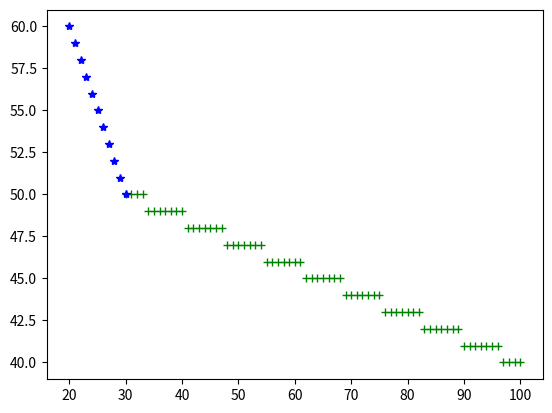

Here is the Python script that generated this plot:
   
# Python 3 program for Bresenham’s Line Generation 
# Assumptions : 
# 1) Line is drawn from left to right. 
# 2) x1 < x2 and y1 < y2 
# 3) Slope of the line is between 0 and 1. 
# We draw a line from lower left to upper 
# right. 

import numpy as np
from matplotlib import pyplot as plt  

# function for line generation 
def bresenham(x0, y0, x1, y1): 

    dx = abs(x1 - x0)
    dy = abs(y1 - y0)
    sx = -1 if x0 > x1 else 1
    sy = -1 if y0 > y1 else 1
    err = dx - dy
    points = [(x0, y0)]
    while x0 != x1 or y0 != y1:
        e2 = err * 2
        if e2 > -dy:
            err -= dy
            x0 += sx
        if e2 < dx:
            err += dx
            y0 += sy
        points.append((x0, y0))

    return points


def calculate_bresenham(start_point: tuple[int, int], end_point: tuple[int, int]):
    x0, y0 = start_point
    x1, y1 = end_point
    bresenham_list = bresenham(x0, y0, x1, y1)
    return np.array(bresenham_list)



xx1 = calculate_bresenham((30,50),(100, 40))
xx2 = calculate_bresenham((30, 50), (20, 60))

x1, y1 = zip(*xx1)
x2, y2 = zip(*xx2)

plt.figure()
plt.plot(x1,y1,'+g')
plt.plot(x2,y2,'*b')
plt.show()

'''
    d_x = (x2 - x1) 
    d_y = (y2 - y1)

    if(d_x > d_y):
        max_delta = d_x
    else:
        max_delta = d_y
    
    y_v = np.zeros(max_delta)
    x_v = np.zeros(max_delta)
    
    print(f"D_x = {(x2 - x1)} et D_y = {(y2 - y1)} / MM = {(y2 - y1) / (x2 - x1)} \n") 
    
    if(d_x > d_y):
        m_new = 2 * (y2 - y1) 
        slope_error_new = m_new - (x2 - x1) 
        y = y1 
        cpt = 0
        for x in range(x1, x2+1): 
            x_v[cpt] = x
            print(f"({x} , {y}) - {slope_error_new}") 
      
            # Add slope to increment angle formed 
            slope_error_new = slope_error_new + m_new 
      
            # Slope error reached limit, time to 
            # increment y and update slope error. 
            if (slope_error_new >= 0): 
                y = y+1
                slope_error_new = slope_error_new - 2 * (x2 - x1)         
            y_v[cpt] = y
    else:
        m_new = 2 * (y2 - y1) 
        slope_error_new = m_new - (x2 - x1) 
        x = x1 
        cpt = 0
        for y in range(y1, y2+1): 
            y_v[cpt] = y
            print(f"({x} , {y}) - {slope_error_new}") 
      
            # Add slope to increment angle formed 
            slope_error_new = slope_error_new + m_new 
      
            # Slope error reached limit, time to 
            # increment y and update slope error. 
            if (slope_error_new >= 0): 
                x = x+1
                slope_error_new = slope_error_new - 2 * (x2 - x1)         
            x_v[cpt] = x

  
    return x_v, y_v
  
# Driver code 
if __name__ == '__main__': 
    x1, y1 = 2, 3
    x2, y2 = 5, 15
  
    # Function call 
    x, y = bresenham(x1, y1, x2, y2) 
    
    plt.figure()
    plt.plot(x, y)
    plt.show()
  
# This code is contributed by ash264 
'''